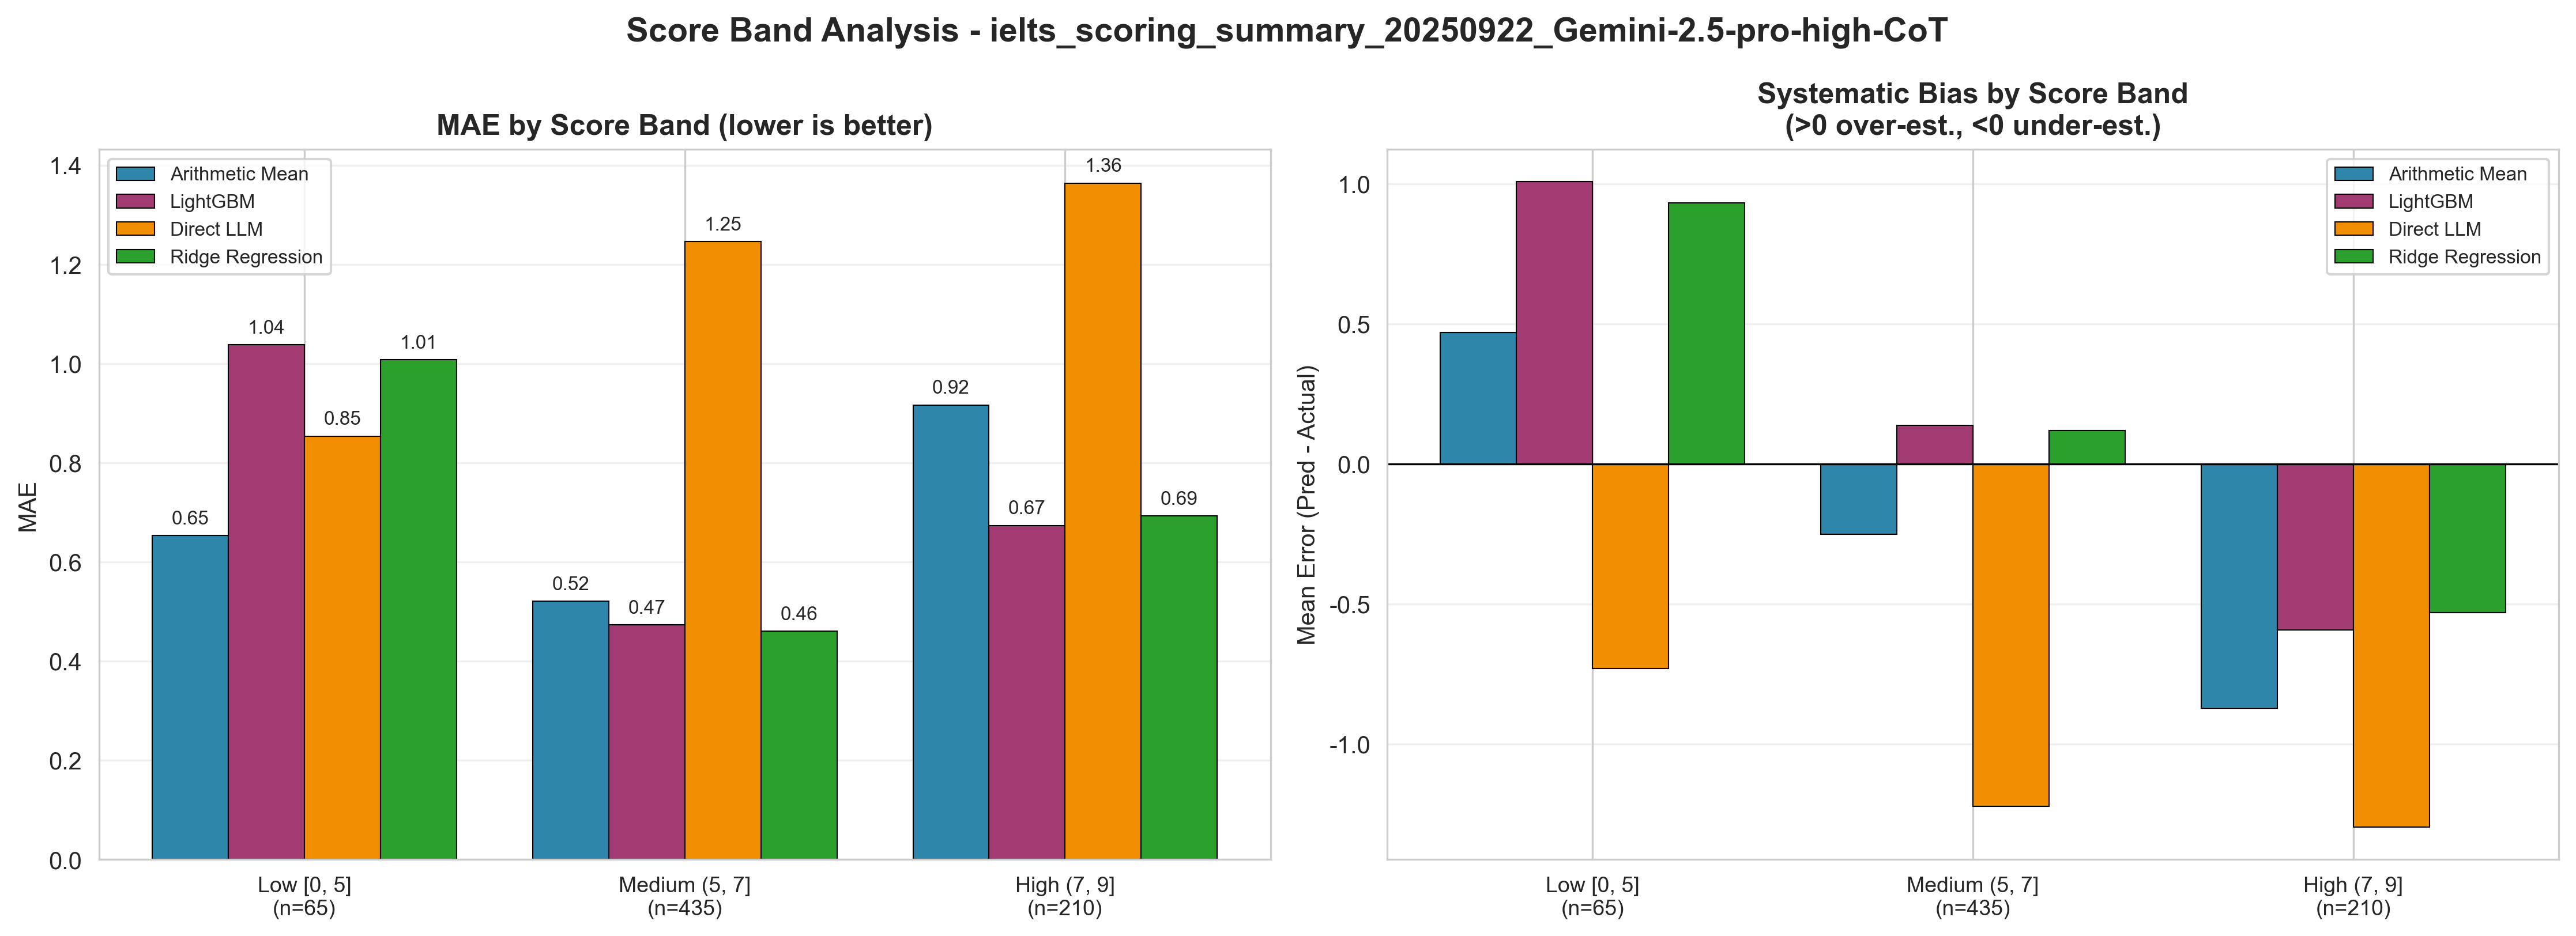

The table this chart was drawn from, first rows:
方法代码, 方法名称, Rounding_Mode, 分数段, 分段代码, 样本数, MAE, RMSE, Within_0.5_Acc, 平均偏差(>0高估,<0低估), 输入文件
ArithmeticMean, Arithmetic_Mean, nearest, Low [0, 5], low, 65, 0.6538, 0.839, 0.5846, 0.4692, ielts_scoring_summary_20250922_Gemini-2.…
ArithmeticMean, Arithmetic_Mean, nearest, Medium (5, 7], medium, 435, 0.5207, 0.6665, 0.7448, -0.2517, ielts_scoring_summary_20250922_Gemini-2.…
ArithmeticMean, Arithmetic_Mean, nearest, High (7, 9], high, 210, 0.9167, 1.165, 0.4571, -0.8738, ielts_scoring_summary_20250922_Gemini-2.…
DirectLLM, Direct_LLM, none, Low [0, 5], low, 65, 0.8538, 1.097, 0.4615, -0.7308, ielts_scoring_summary_20250922_Gemini-2.…
DirectLLM, Direct_LLM, none, Medium (5, 7], medium, 435, 1.246, 1.418, 0.2345, -1.223, ielts_scoring_summary_20250922_Gemini-2.…
DirectLLM, Direct_LLM, none, High (7, 9], high, 210, 1.364, 1.693, 0.3238, -1.298, ielts_scoring_summary_20250922_Gemini-2.…
LightGBM, LightGBM, nearest, Low [0, 5], low, 65, 1.038, 1.188, 0.3077, 1.008, ielts_scoring_summary_20250922_Gemini-2.…
LightGBM, LightGBM, nearest, Medium (5, 7], medium, 435, 0.4736, 0.6177, 0.7816, 0.1379, ielts_scoring_summary_20250922_Gemini-2.…
LightGBM, LightGBM, nearest, High (7, 9], high, 210, 0.6738, 0.8708, 0.5762, -0.5929, ielts_scoring_summary_20250922_Gemini-2.…
RidgeRegression, Ridge_Regression, nearest, Low [0, 5], low, 65, 1.008, 1.145, 0.3692, 0.9308, ielts_scoring_summary_20250922_Gemini-2.…
RidgeRegression, Ridge_Regression, nearest, Medium (5, 7], medium, 435, 0.4609, 0.6032, 0.8, 0.1184, ielts_scoring_summary_20250922_Gemini-2.…
RidgeRegression, Ridge_Regression, nearest, High (7, 9], high, 210, 0.6929, 0.907, 0.5524, -0.531, ielts_scoring_summary_20250922_Gemini-2.…
